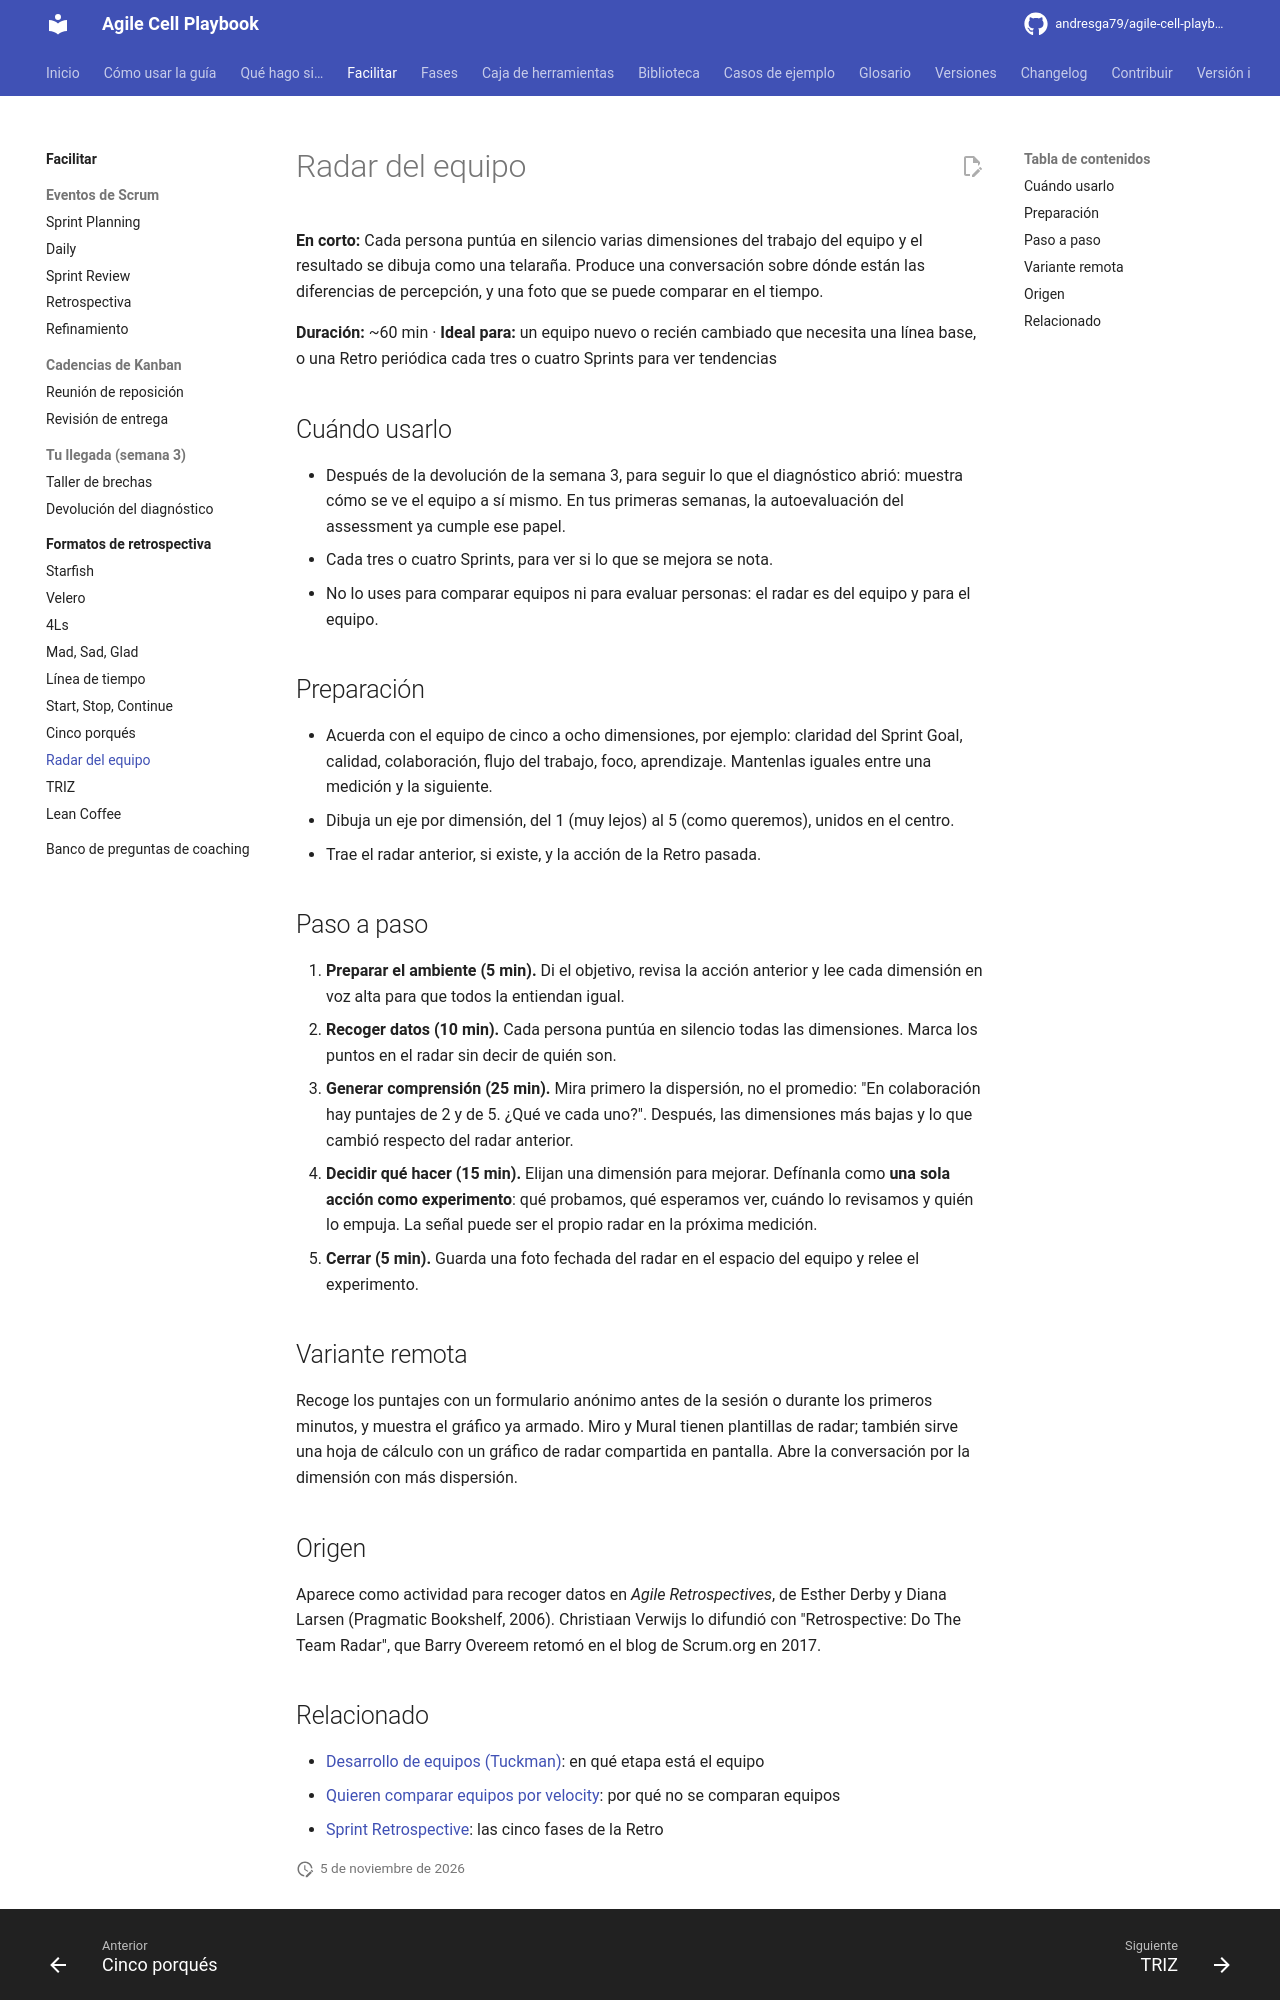

repository: andresga79/agile-cell-playbook · page: facilitar/retros/radar-del-equipo/index.html · generator: mkdocs

# Radar del equipo

**En corto:** Cada persona puntúa en silencio varias dimensiones del trabajo del equipo y el resultado se dibuja como una telaraña. Produce una conversación sobre dónde están las diferencias de percepción, y una foto que se puede comparar en el tiempo.

**Duración:** ~60 min · **Ideal para:** un equipo nuevo o recién cambiado que necesita una línea base, o una Retro periódica cada tres o cuatro Sprints para ver tendencias

## Cuándo usarlo

- Después de la devolución de la semana 3, para seguir lo que el diagnóstico abrió: muestra cómo se ve el equipo a sí mismo. En tus primeras semanas, la autoevaluación del assessment ya cumple ese papel.
- Cada tres o cuatro Sprints, para ver si lo que se mejora se nota.
- No lo uses para comparar equipos ni para evaluar personas: el radar es del equipo y para el equipo.

## Preparación

- Acuerda con el equipo de cinco a ocho dimensiones, por ejemplo: claridad del Sprint Goal, calidad, colaboración, flujo del trabajo, foco, aprendizaje. Mantenlas iguales entre una medición y la siguiente.
- Dibuja un eje por dimensión, del 1 (muy lejos) al 5 (como queremos), unidos en el centro.
- Trae el radar anterior, si existe, y la acción de la Retro pasada.

## Paso a paso

1. **Preparar el ambiente (5 min).** Di el objetivo, revisa la acción anterior y lee cada dimensión en voz alta para que todos la entiendan igual.
2. **Recoger datos (10 min).** Cada persona puntúa en silencio todas las dimensiones. Marca los puntos en el radar sin decir de quién son.
3. **Generar comprensión (25 min).** Mira primero la dispersión, no el promedio: "En colaboración hay puntajes de 2 y de 5. ¿Qué ve cada uno?". Después, las dimensiones más bajas y lo que cambió respecto del radar anterior.
4. **Decidir qué hacer (15 min).** Elijan una dimensión para mejorar. Defínanla como **una sola acción como experimento**: qué probamos, qué esperamos ver, cuándo lo revisamos y quién lo empuja. La señal puede ser el propio radar en la próxima medición.
5. **Cerrar (5 min).** Guarda una foto fechada del radar en el espacio del equipo y relee el experimento.

## Variante remota

Recoge los puntajes con un formulario anónimo antes de la sesión o durante los primeros minutos, y muestra el gráfico ya armado. Miro y Mural tienen plantillas de radar; también sirve una hoja de cálculo con un gráfico de radar compartida en pantalla. Abre la conversación por la dimensión con más dispersión.

## Origen

Aparece como actividad para recoger datos en *Agile Retrospectives*, de Esther Derby y Diana Larsen (Pragmatic Bookshelf, 2006). Christiaan Verwijs lo difundió con "Retrospective: Do The Team Radar", que Barry Overeem retomó en el blog de Scrum.org en 2017.
